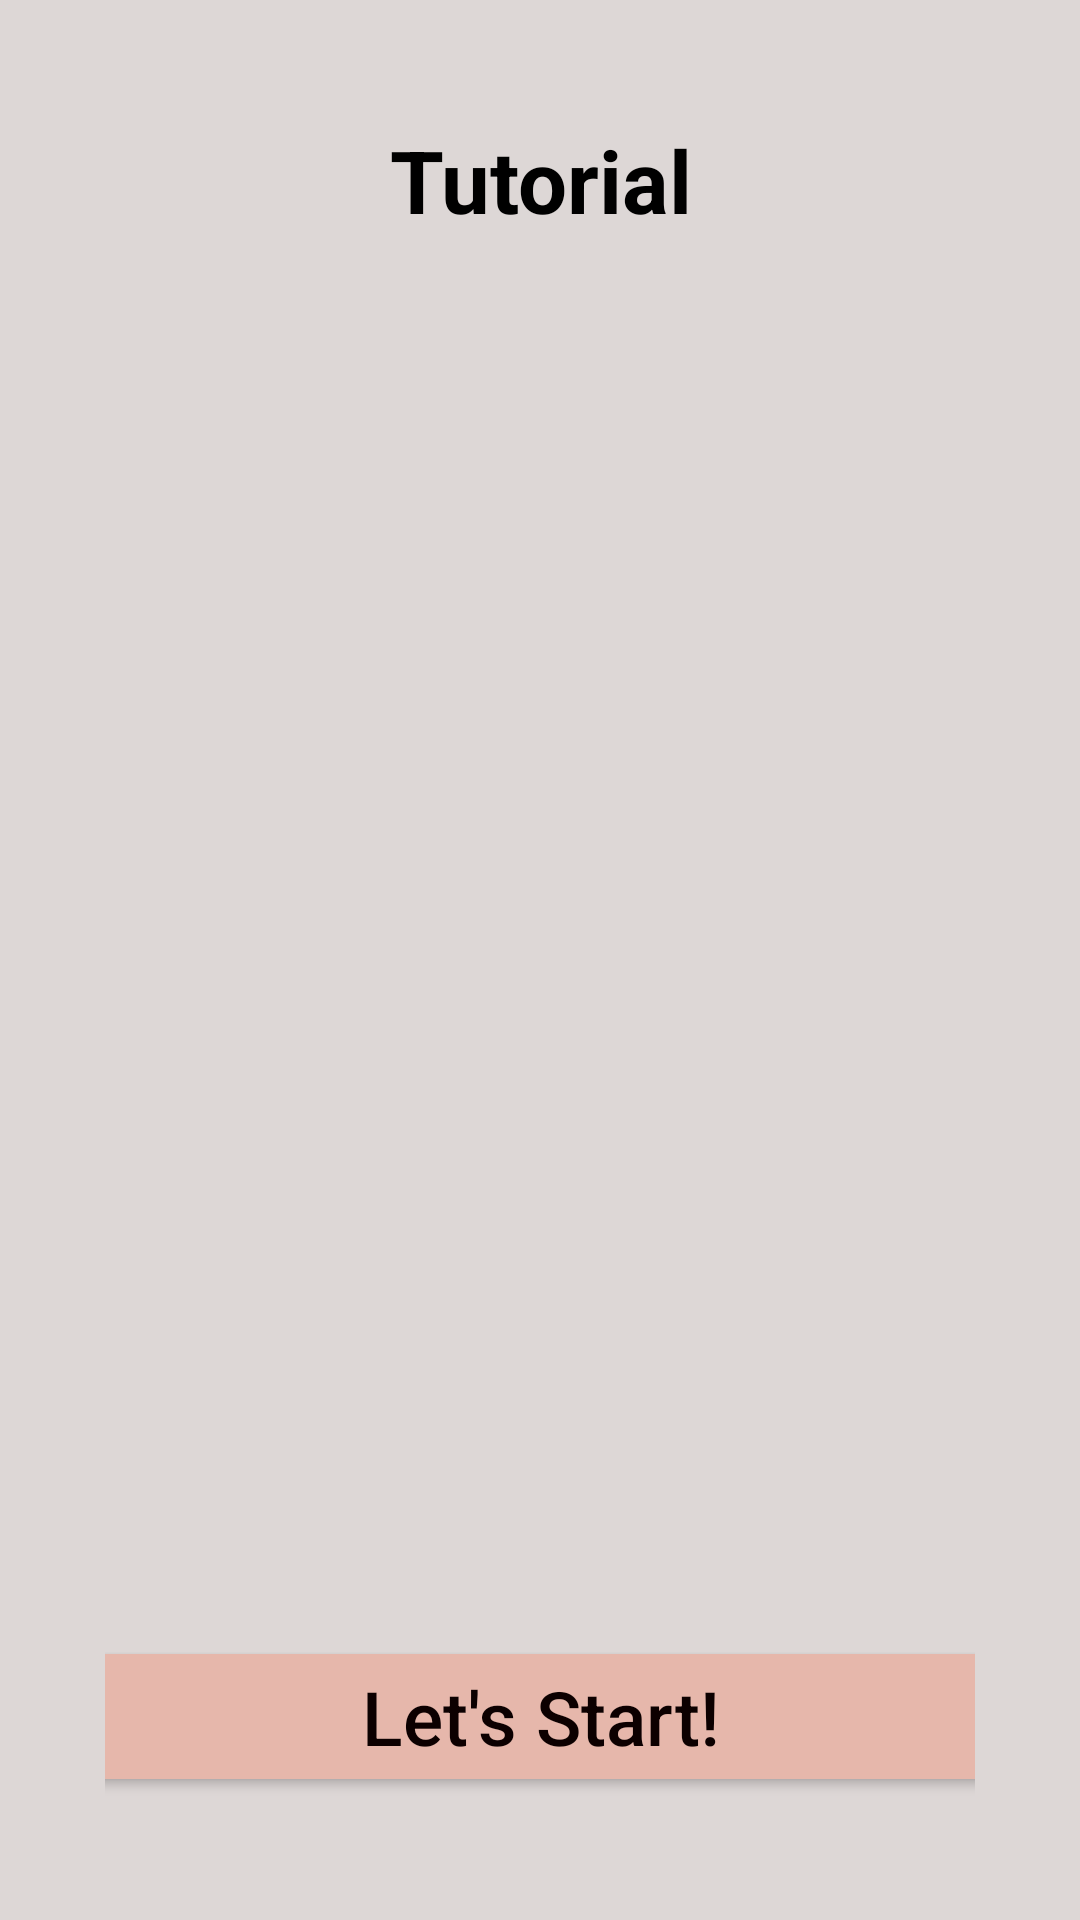

Reconstruct the res/layout file that produces this screen, plus the resources it refers to.
<!-- AndroidManifest.xml: application theme Theme.TastyPastry -->
<!-- res/layout/tutorial.xml -->
<?xml version="1.0" encoding="utf-8"?>
<LinearLayout xmlns:android="http://schemas.android.com/apk/res/android"
    xmlns:app="http://schemas.android.com/apk/res-auto"
    android:layout_width="match_parent"
    android:layout_height="match_parent"
    android:background="#DDD7D6"
    android:gravity="center"
    android:orientation="vertical"
    android:paddingHorizontal="35dp">

    <TextView
        android:id="@+id/Tutorial"
        android:layout_width="match_parent"
        android:layout_height="wrap_content"
        android:gravity="center"
        android:text="@string/tutorial"
        android:textColor="@color/black"
        android:textSize="29sp"
        android:textStyle="bold"
        app:layout_constraintEnd_toEndOf="parent"
        app:layout_constraintTop_toTopOf="parent" />

    <ImageView
        android:id="@+id/SamplePastryImage"
        android:layout_width="315dp"
        android:layout_height="319dp"
        android:layout_marginTop="20dp"
        android:contentDescription="@string/sampleimage"
        android:src="@drawable/sampleimage" />

    <TextView
        android:id="@+id/TutorialText1"
        android:layout_width="315dp"
        android:layout_height="wrap_content"
        android:layout_marginTop="20dp"
        android:textAlignment="center"
        android:textColor="@color/black"
        android:textSize="18sp" />

    <TextView
        android:id="@+id/TutorialText2"
        android:layout_width="315dp"
        android:layout_height="wrap_content"
        android:layout_marginTop="7dp"
        android:textAlignment="center"
        android:textColor="@color/black"
        android:textSize="18sp" />

    <TextView
        android:id="@+id/TutorialText3"
        android:layout_width="315dp"
        android:layout_height="wrap_content"
        android:layout_marginTop="7dp"
        android:layout_marginBottom="20dp"
        android:textAlignment="center"
        android:textColor="@color/black"
        android:textSize="18sp" />

    <Button
        android:id="@+id/letsStart"
        android:layout_width="315dp"
        android:layout_height="wrap_content"
        android:backgroundTint="#E6B7AB"
        android:text="@string/let_s_start"
        android:textAllCaps="false"
        android:textColor="#0C0000"
        android:textSize="25sp" />

</LinearLayout>
<!-- resources referenced by this layout -->
<resources>
  <string name="let_s_start">Let\'s Start!</string>
  <string name="sampleimage">SampleImage</string>
  <string name="tutorial">Tutorial</string>
  <style name="Theme.TastyPastry" parent="Theme.MaterialComponents.DayNight.DarkActionBar">
          
          <item name="colorPrimary">#6D5652</item>
          <item name="colorPrimaryVariant">#DDD7D6</item>
          <item name="colorOnPrimary">#DDD7D6</item>
          
          <item name="colorSecondary">@color/teal_200</item>
          <item name="colorSecondaryVariant">@color/teal_700</item>
          <item name="colorOnSecondary">@color/black</item>
          
          <item name="android:statusBarColor" tools:targetApi="l">?attr/colorPrimaryVariant</item>
          
      </style>
  <!-- not gathered from this repository: default colours our renderer supplied (Android Studio template values) -->
  <color name="teal_200">#FF03DAC5</color>
  <color name="teal_700">#FF018786</color>
  <color name="black">#FF000000</color>
</resources>
